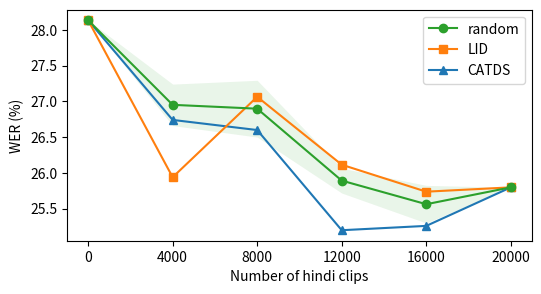

Write the Python code that produced this figure. (Note: this script raises an exception after producing the figure.)
import matplotlib.pyplot as plt
import numpy as np
#import japanize_matplotlib  # This enables Japanese font support

# データ数
x = [0, 4000, 8000, 12000, 16000, 20000]

# CATDS とランダム（RANDOM）の値
catds = [28.13636976,
26.74167902,
26.60018865,
25.19876027,
25.259399,
25.79840992
]
random1 = [28.13636976,
26.99097157,
26.52607465,
25.67039483,
25.51542919,
25.79840992
]

random2 = [28.13636976,
27.28742757,
26.72146611,
26.09486592,
25.9062121,
25.79840992
]
random3 = [28.13636976,
26.57997574,
27.44913084,
25.91294974,
25.26613664,
25.79840992
]

LID = [28.13636976,
25.93990028,
27.06508557,
26.11507883,
25.73777119,
25.79840992
]

# NumPy 配列にして平均・標準偏差を計算
random_arr = np.array([random1, random2, random3])
random_mean = np.mean(random_arr, axis=0)
random_std  = np.std(random_arr, axis=0)

# グラフの作成
plt.figure(figsize=(6,3))

# CATDSとLID の折れ線
plt.plot(x, catds,marker='^', label='CATDS')
plt.plot(x, LID ,marker='s', label='LID')
# random の折れ線を描画し、戻り値（ラインオブジェクト）を取得
random_line, = plt.plot(x, random_mean, marker='o', label='random')

# random の標準偏差を塗りつぶしで可視化
plt.fill_between(
    x,
    random_mean - random_std,
    random_mean + random_std,
    alpha=0.1,   # 塗りつぶしの透明度
    linewidth=0,
    color=random_line.get_color()  # ←ここでラインと同じ色を指定
)

# 軸ラベルなどの設定
plt.xlabel('Number of hindi clips')
plt.ylabel('WER (%)')
plt.xticks(x, x)

# 凡例を表示
handles, labels = plt.gca().get_legend_handles_labels()
plt.legend(handles[::-1], labels[::-1])

plt.savefig('/work/result/hindi_result.png', dpi=1000, bbox_inches='tight')